Run: headless pygame with SDL's dummy video driver; simulated clock (each Clock.tick advances the game by its frame time, no real sleeping); random seed 0; keys injected as events and as key.get_pressed() state; no mouse input; restart key R tapped at the start of phases 3 and 4.
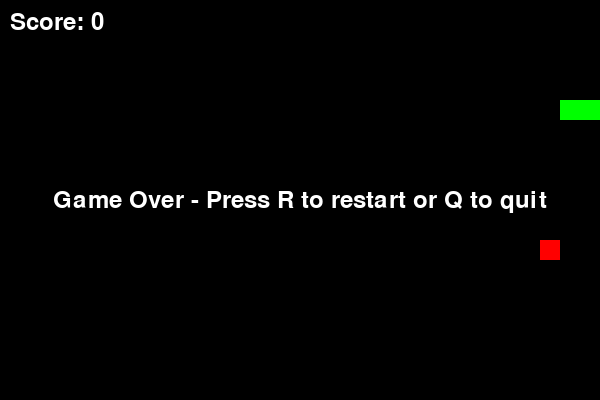
Frame 1 of 4 · flips 1–60 · no input
Frame 2 of 4 · flips 61–180 · tapped SPACE, RETURN · held RIGHT (→), D · screen unchanged from frame 1, image omitted
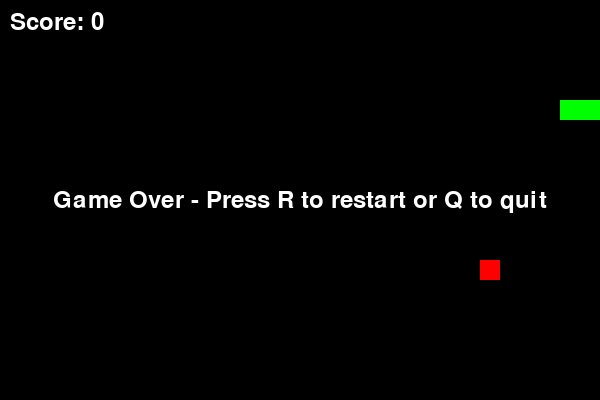
Frame 3 of 4 · flips 181–300 · tapped R · held DOWN (↓), S
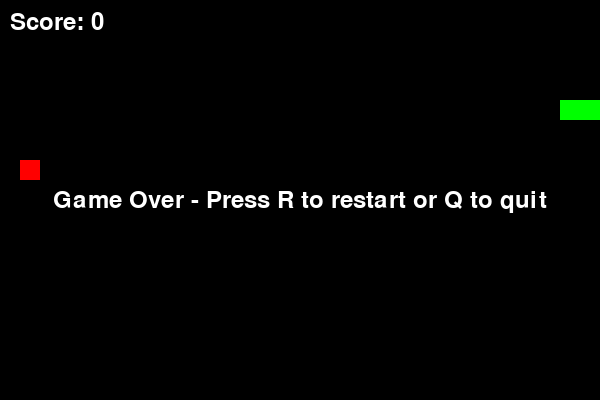
Frame 4 of 4 · flips 301–420 · tapped R · held LEFT (←), A, UP (↑), W

The pygame program that drew these frames:

import pygame
import random
import sys

# Initialize Pygame
pygame.init()

# Set up the game window
screen_width = 600
screen_height = 400
screen = pygame.display.set_mode((screen_width, screen_height))
pygame.display.set_caption('Snake Game')

# Define colors
BLACK = (0, 0, 0)
WHITE = (255, 255, 255)
RED   = (255, 0, 0)
GREEN = (0, 255, 0)

# Game constants
snake_size = 20  # grid size
snake_speed = 10  # frames per second

# Font
font = pygame.font.SysFont(None, 36)

clock = pygame.time.Clock()

def random_food_position():
    """Return a food position aligned to the grid."""
    x = random.randrange(0, screen_width, snake_size)
    y = random.randrange(0, screen_height, snake_size)
    return [x, y]

def new_game():
    # Place the head so movement in the initial direction won't collide
    snake = [[140, 100], [120, 100], [100, 100]]  # head at index 0
    snake_direction = 'right'
    food_pos = random_food_position()
    # ensure food not on snake
    while food_pos in snake:
        food_pos = random_food_position()
    score = 0
    return snake, snake_direction, food_pos, score

snake, snake_direction, food_pos, score = new_game()
game_over = False

running = True
while running:
    # Event handling
    for event in pygame.event.get():
        if event.type == pygame.QUIT:
            running = False
        elif event.type == pygame.KEYDOWN:
            if not game_over:
                if event.key in (pygame.K_LEFT, pygame.K_a) and snake_direction != 'right':
                    snake_direction = 'left'
                elif event.key in (pygame.K_RIGHT, pygame.K_d) and snake_direction != 'left':
                    snake_direction = 'right'
                elif event.key in (pygame.K_UP, pygame.K_w) and snake_direction != 'down':
                    snake_direction = 'up'
                elif event.key in (pygame.K_DOWN, pygame.K_s) and snake_direction != 'up':
                    snake_direction = 'down'
            else:
                # When game over: allow restart (R) or quit (Q or ESC)
                if event.key == pygame.K_r:
                    snake, snake_direction, food_pos, score = new_game()
                    game_over = False
                elif event.key in (pygame.K_q, pygame.K_ESCAPE):
                    running = False

    if not game_over:
        # Update snake head position
        head_x, head_y = snake[0]
        if snake_direction == 'right':
            head_x += snake_size
        elif snake_direction == 'left':
            head_x -= snake_size
        elif snake_direction == 'up':
            head_y -= snake_size
        elif snake_direction == 'down':
            head_y += snake_size

        new_head = [head_x, head_y]
        snake.insert(0, new_head)

        # Check if snake ate food
        if new_head == food_pos:
            score += 1
            # place new food not on snake
            food_pos = random_food_position()
            while food_pos in snake:
                food_pos = random_food_position()
        else:
            snake.pop()  # remove tail

        # Wall collision
        if (head_x < 0 or head_x >= screen_width or
            head_y < 0 or head_y >= screen_height):
            game_over = True

        # Self collision
        for segment in snake[1:]:
            if new_head == segment:
                game_over = True
                break

    # Draw
    screen.fill(BLACK)
    for segment in snake:
        pygame.draw.rect(screen, GREEN, (segment[0], segment[1], snake_size, snake_size))
    pygame.draw.rect(screen, RED, (food_pos[0], food_pos[1], snake_size, snake_size))

    # Draw score
    score_surf = font.render(f'Score: {score}', True, WHITE)
    screen.blit(score_surf, (10, 10))

    if game_over:
        go_surf = font.render('Game Over - Press R to restart or Q to quit', True, WHITE)
        rect = go_surf.get_rect(center=(screen_width//2, screen_height//2))
        screen.blit(go_surf, rect)

    pygame.display.flip()
    clock.tick(snake_speed)

pygame.quit()
sys.exit()
